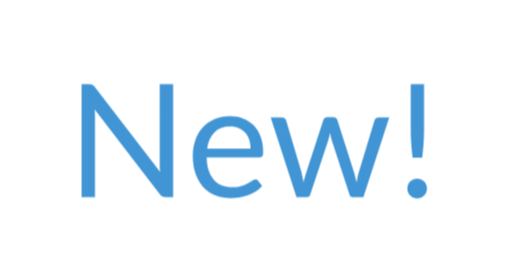
t = 0.00 s
t = 1.80 s: frame unchanged from t = 0.00 s, image omitted
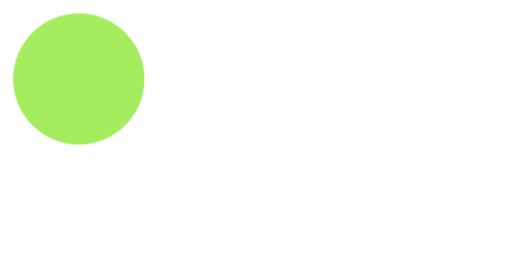
t = 3.00 s
t = 4.43 s: frame unchanged from t = 3.00 s, image omitted
t = 7.28 s: frame unchanged from t = 3.00 s, image omitted
t = 8.70 s: frame unchanged from t = 3.00 s, image omitted

The animated SVG that drew these frames (rendered in a browser with its animation timeline set to each time). Animation: 7 CSS @keyframes rules; one cycle of 10.00 s, repeats indefinitely.

<svg id="e6czno9MJVQ1" xmlns="http://www.w3.org/2000/svg" xmlns:xlink="http://www.w3.org/1999/xlink"
  viewBox="0 0 39 20" shape-rendering="geometricPrecision" text-rendering="geometricPrecision">
  <style><![CDATA[
#e6czno9MJVQ3 {animation: e6czno9MJVQ3_c_o 10000ms linear infinite normal forwards}@keyframes e6czno9MJVQ3_c_o { 0% {opacity: 1} 23% {opacity: 1} 24% {opacity: 0} 93% {opacity: 0} 94% {opacity: 1} 100% {opacity: 1}} #e6czno9MJVQ5_to {animation: e6czno9MJVQ5_to__to 10000ms linear infinite normal forwards}@keyframes e6czno9MJVQ5_to__to { 0% {transform: translate(0px,10px)} 18% {transform: translate(0px,10px);animation-timing-function: cubic-bezier(0.81,-0.29,0.25,1.36)} 23% {transform: translate(9.5px,10px)} 94% {transform: translate(9.5px,10px);animation-timing-function: cubic-bezier(0.81,-0.29,0.25,1.36)} 99% {transform: translate(0px,10px)} 100% {transform: translate(0px,10px)}} #e6czno9MJVQ6_to {animation: e6czno9MJVQ6_to__to 10000ms linear infinite normal forwards}@keyframes e6czno9MJVQ6_to__to { 0% {transform: translate(19.366305px,10.746px)} 18% {transform: translate(19.366305px,10.746px);animation-timing-function: cubic-bezier(0.81,-0.29,0.25,1.36)} 23% {transform: translate(53.907644px,10.746px)} 94% {transform: translate(53.907644px,10.746px);animation-timing-function: cubic-bezier(0.81,-0.29,0.25,1.36)} 99% {transform: translate(19.364394px,10.746001px)} 100% {transform: translate(19.364394px,10.746001px)}} #e6czno9MJVQ12_to {animation: e6czno9MJVQ12_to__to 10000ms linear infinite normal forwards}@keyframes e6czno9MJVQ12_to__to { 0% {transform: translate(-14.508528px,3.473297px)} 18% {transform: translate(-14.508528px,3.473297px);animation-timing-function: cubic-bezier(0.81,-0.29,0.25,1.36)} 23% {transform: translate(-24.008528px,3.473297px)} 94% {transform: translate(-24.008528px,3.473297px);animation-timing-function: cubic-bezier(0.81,-0.29,0.25,1.36)} 99% {transform: translate(-14.508528px,3.473297px)} 100% {transform: translate(-14.508528px,3.473297px)}} #e6czno9MJVQ13_to {animation: e6czno9MJVQ13_to__to 10000ms linear infinite normal forwards}@keyframes e6czno9MJVQ13_to__to { 0% {transform: translate(19.5px,10px)} 26% {transform: translate(19.5px,10px);animation-timing-function: cubic-bezier(0.81,-0.29,0.25,1.36)} 30% {transform: translate(6px,6px)} 87% {transform: translate(6px,6px);animation-timing-function: cubic-bezier(0.81,-0.29,0.25,1.36)} 91% {transform: translate(19.5px,10px)} 100% {transform: translate(19.5px,10px)}} #e6czno9MJVQ13_ts {animation: e6czno9MJVQ13_ts__ts 10000ms linear infinite normal forwards}@keyframes e6czno9MJVQ13_ts__ts { 0% {transform: scale(1,1)} 23% {transform: scale(1,1);animation-timing-function: cubic-bezier(0.81,-0.29,0.25,1.36)} 26% {transform: scale(0.5,0.5)} 91% {transform: scale(0.5,0.5);animation-timing-function: cubic-bezier(0.81,-0.29,0.25,1.36)} 94% {transform: scale(1,1)} 100% {transform: scale(1,1)}} #e6czno9MJVQ13 {animation: e6czno9MJVQ13_c_o 10000ms linear infinite normal forwards}@keyframes e6czno9MJVQ13_c_o { 0% {opacity: 0} 23% {opacity: 0} 24% {opacity: 1} 93% {opacity: 1} 94% {opacity: 0} 100% {opacity: 0}}
]]></style>
  <g id="e6czno9MJVQ3" mask="url(#e6czno9MJVQ11)">
    <g>
      <g id="e6czno9MJVQ5_to" transform="translate(0,10)">
        <rect width="39" height="20" rx="10" ry="10" transform="translate(0,-10)" fill="#fff"
          stroke-width="0" />
      </g>
      <g id="e6czno9MJVQ6_to" transform="translate(19.366305,10.746)">
        <g transform="translate(-19.366304,-10.746)">
          <path
            d="M6.81191,6.402c.104,0,.18.014.228.042.052.024.11.076.174.156l4.97999,6.48c-.012-.104-.02-.204-.024-.3-.004-.1-.006-.196-.006-.288v-6.09h1.02v8.598h-.588c-.092,0-.17-.016-.234-.048-.06-.032-.12-.086-.18-.162L7.20791,8.316c.008.1.014.198.018.294s.006.184.006.264v6.126h-1.02v-8.598h.6Z"
            fill="#4195d5" />
          <path
            d="M17.5202,8.826c.364,0,.7.062,1.008.186.308.12.574.296.798.528.224.228.398.512.522.852.128.336.192.72.192,1.152c0,.168-.018.28-.054.336s-.104.084-.204.084h-4.044c.008.384.06.718.156,1.002s.228.522.396.714c.168.188.368.33.6.426.232.092.492.138.78.138.268,0,.498-.03.69-.09.196-.064.364-.132.504-.204s.256-.138.348-.198c.096-.064.178-.096.246-.096.088,0,.156.034.204.102l.3.39c-.132.16-.29.3-.474.42-.184.116-.382.212-.594.288-.208.076-.424.132-.648.168-.224.04-.446.06-.666.06-.42,0-.808-.07-1.164-.21-.352-.144-.658-.352-.918-.624-.256-.276-.456-.616-.6-1.02s-.216-.868-.216-1.392c0-.424.064-.82.192-1.188.132-.368.32-.686.564-.954.244-.272.542-.484.894-.636.352-.156.748-.234,1.188-.234Zm.024.786c-.516,0-.922.15-1.218.45-.296.296-.48.708-.552,1.236h3.306c0-.248-.034-.474-.102-.678-.068-.208-.168-.386-.3-.534-.132-.152-.294-.268-.486-.348-.188-.084-.404-.126-.648-.126Z"
            fill="#4195d5" />
          <path
            d="M20.6152,8.922h.84c.088,0,.16.022.216.066s.094.096.114.156l1.164,3.912c.032.144.062.284.09.42.028.132.052.266.072.402.032-.136.068-.27.108-.402.04-.136.082-.276.126-.42l1.284-3.936c.02-.06.054-.11.102-.15.052-.04.116-.06.192-.06h.462c.08,0,.146.02.198.06s.088.09.108.15l1.254,3.936c.044.14.082.278.114.414.036.136.07.27.102.402.02-.132.046-.27.078-.414s.066-.278.102-.402l1.188-3.912c.02-.064.058-.116.114-.156.056-.044.122-.066.198-.066h.804L27.6772,15h-.846c-.104,0-.176-.068-.216-.204l-1.344-4.122c-.032-.092-.058-.184-.078-.276-.02-.096-.04-.19-.06-.282-.02.092-.04.186-.06.282s-.046.19-.078.282l-1.362,4.116c-.044.136-.126.204-.246.204h-.804l-1.968-6.078Z"
            fill="#4195d5" />
          <path
            d="M32.2987,6.402v3.432c0,.18-.004.356-.012.528-.004.172-.012.346-.024.522-.012.172-.028.35-.048.534-.016.18-.036.374-.06.582h-.726c-.024-.208-.046-.402-.066-.582-.016-.184-.03-.362-.042-.534-.012-.176-.022-.35-.03-.522-.004-.172-.006-.348-.006-.528v-3.432h1.014Zm-1.272,7.938c0-.104.018-.202.054-.294.04-.092.092-.172.156-.24.068-.068.148-.122.24-.162s.19-.06.294-.06.202.02.294.06.172.094.24.162.12.148.156.24c.04.092.06.19.06.294c0,.108-.02.208-.06.3-.036.088-.088.166-.156.234s-.148.12-.24.156c-.092.04-.19.06-.294.06s-.202-.02-.294-.06c-.092-.036-.172-.088-.24-.156-.064-.068-.116-.146-.156-.234-.036-.092-.054-.192-.054-.3Z"
            fill="#4195d5" />
        </g>
      </g>
    </g>
    <mask id="e6czno9MJVQ11">
      <g id="e6czno9MJVQ12_to" transform="translate(-14.508528,3.473297)">
        <rect width="60" height="20" rx="10" ry="10" transform="translate(-6.491472,-3.473297)"
          fill="#fff" stroke-width="0" />
      </g>
    </mask>
  </g>
  <g id="e6czno9MJVQ13_to" transform="translate(19.5,10)">
    <g id="e6czno9MJVQ13_ts" transform="scale(1,1)">
      <ellipse id="e6czno9MJVQ13" rx="10" ry="10" transform="translate(0,0)" opacity="0"
        fill="#a5ed5e" stroke-width="0" />
    </g>
  </g>
</svg>
